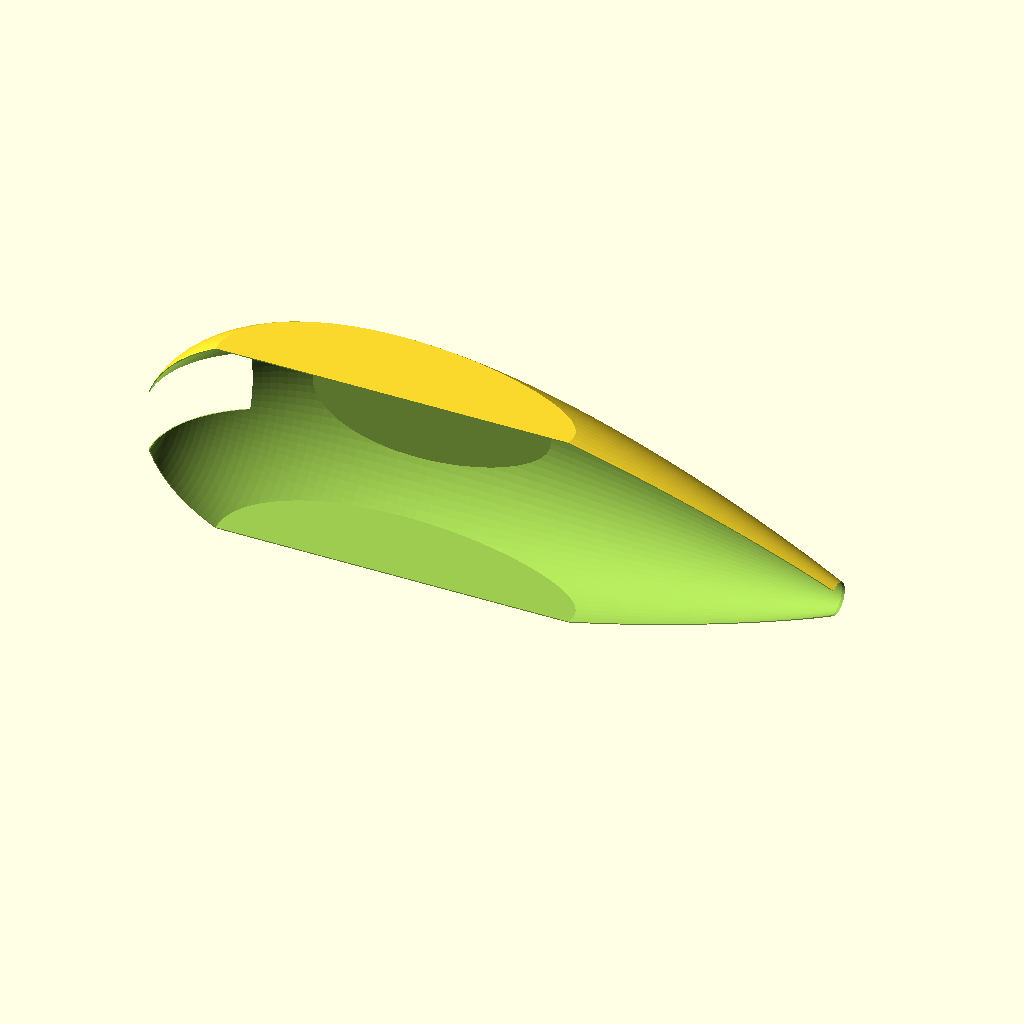
Cell 1: the model at its default parameters.
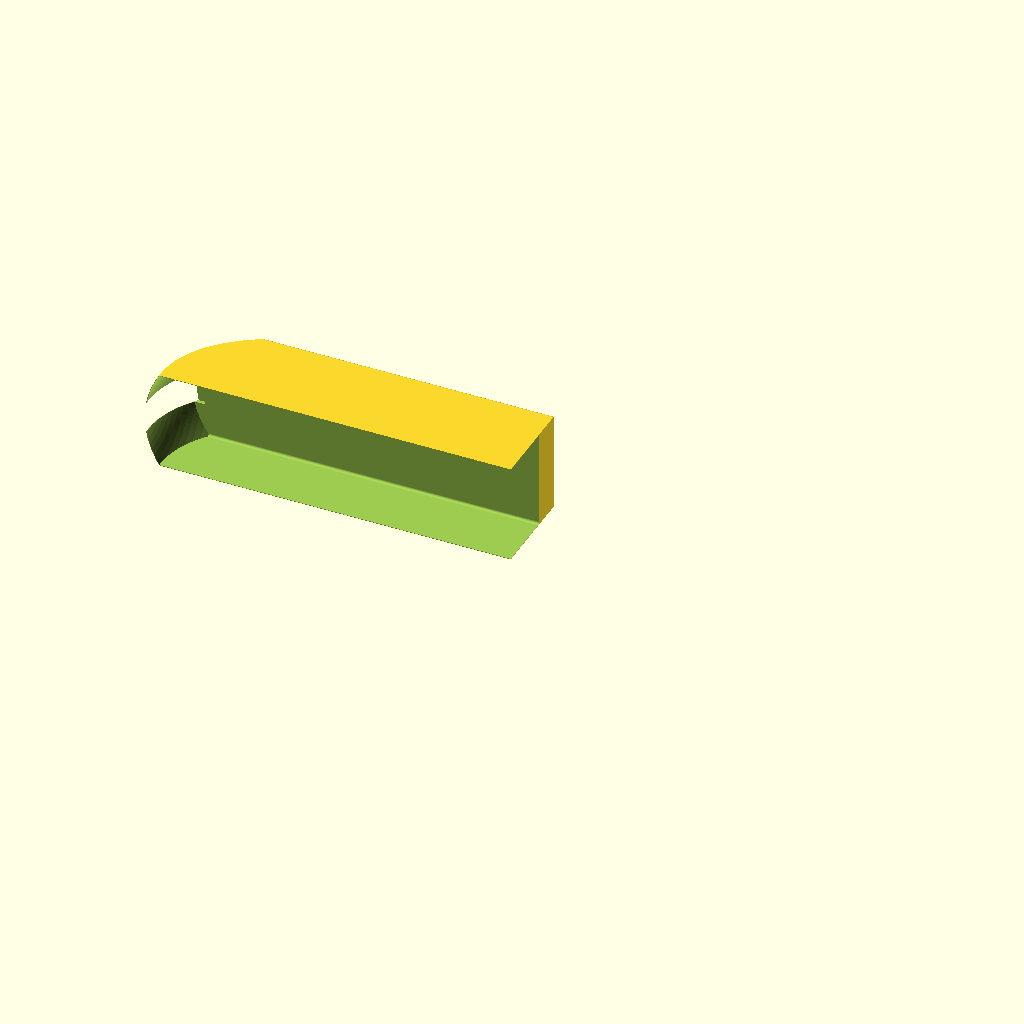
Cell 2 — length_of_drop set to 1160, the other parameters unchanged.
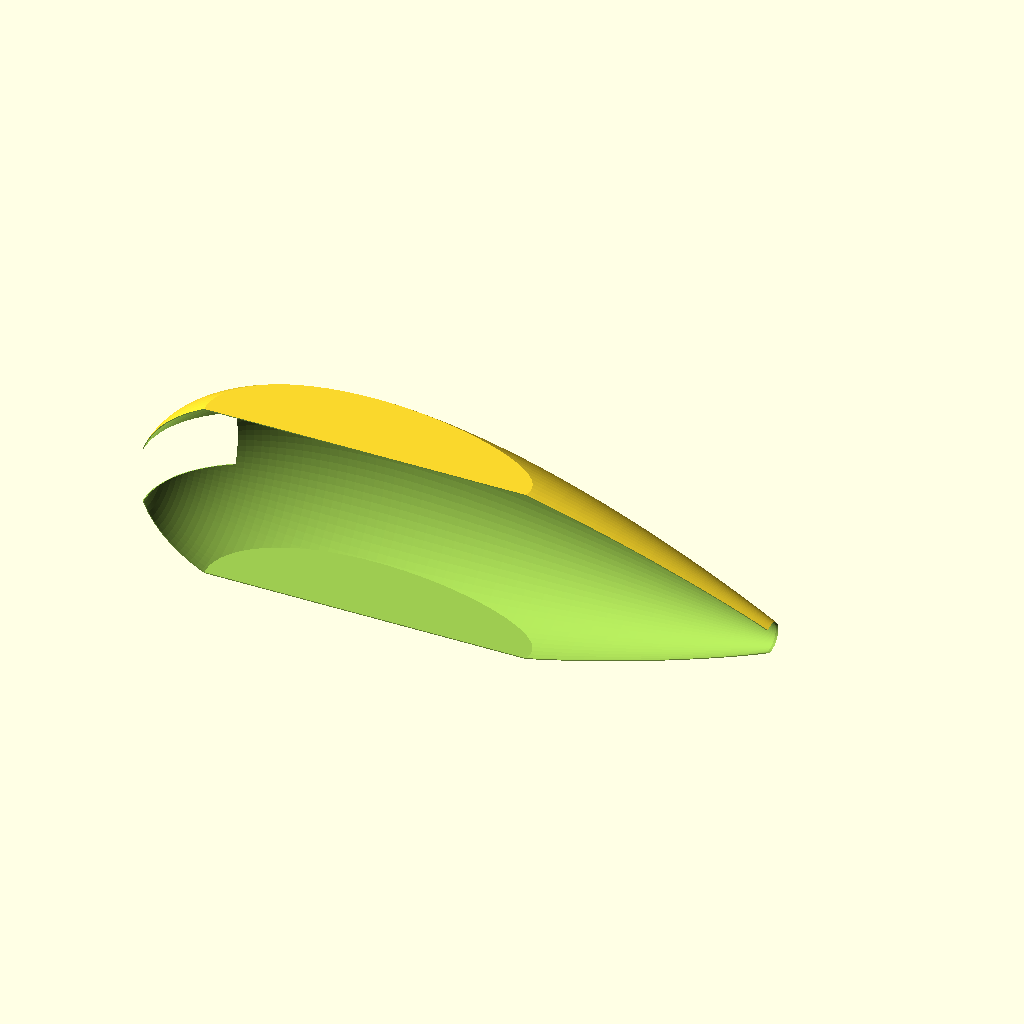
Cell 3 — y_size set to 200, the other parameters unchanged.
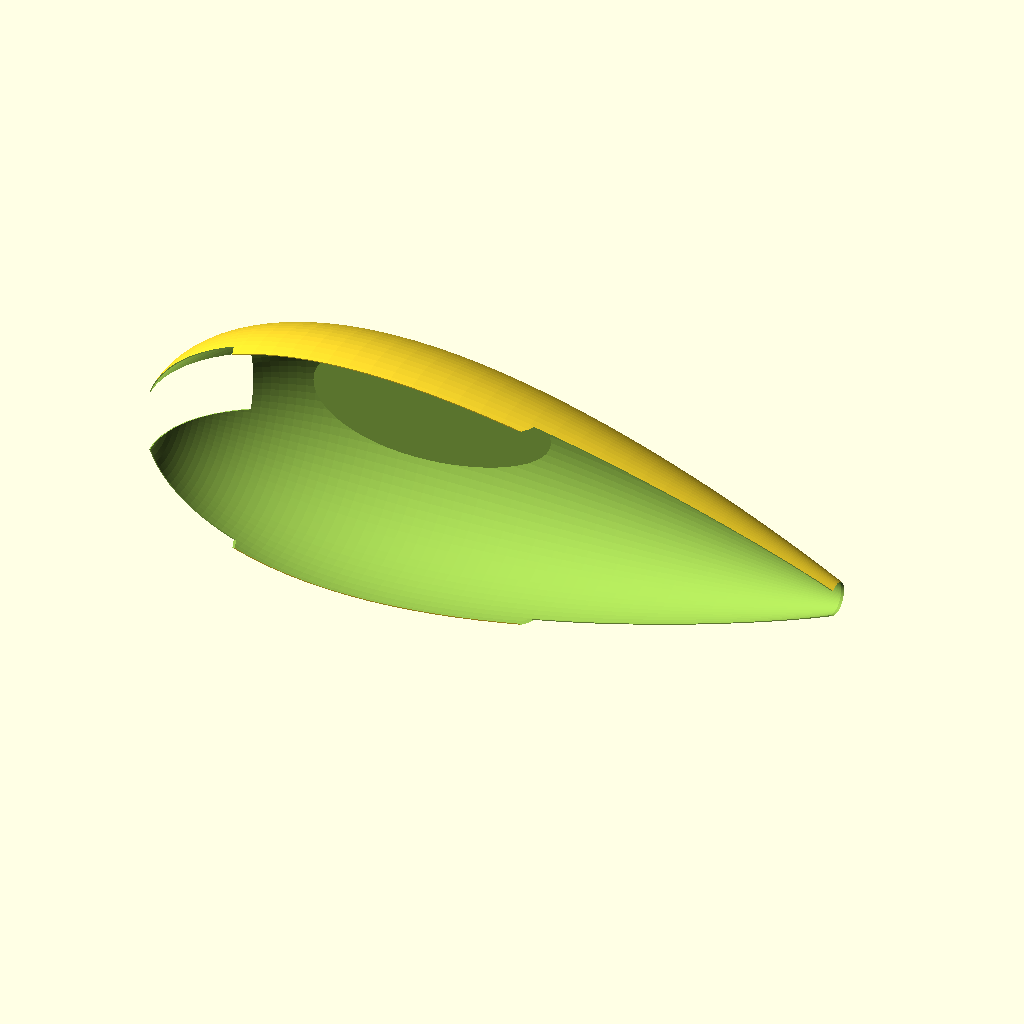
Cell 4 — z_size set to 300, the other parameters unchanged.
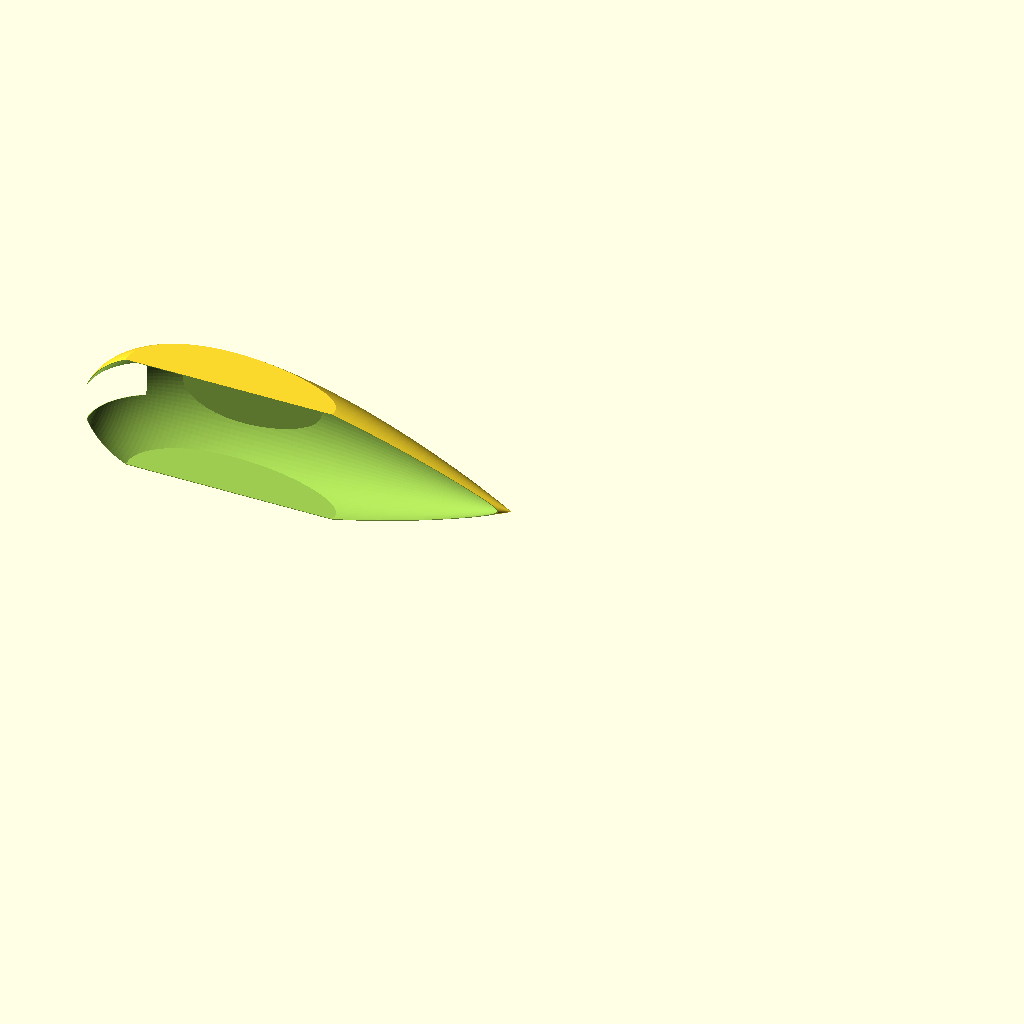
Cell 5 — x_size set to 1160, the other parameters unchanged.
All cells are drawn from the same view direction (rotation 55°, 0°, 25°, orthographic, colour scheme Cornfield), but the view is re-fitted for each cell, so position and scale can differ between cells as well as the parameter.
Source of the model, src/666_xxxxxx.scad:
	use <./lib/naca4.scad>
include <../Parameters.scad>


    length_of_drop = 580;
    thickness = 0.8;
    y_size = 100;
    z_size = 150;
    x_size = 580;
    corner_radius = 4;
    airfoil_thickness= 35;
    scale_x = 1;
    scale_y = 1.5;
    scale_z = 1.5;

    beta = 90 - trailing_edge_angle(naca = airfoil_thickness); // calculate the angle of trailing edge
    trailing_wall= 1/(cos(beta)); //calculate lenght of wall cut relative to wall thickness
    echo(trailing_wall); // print a relative thickness of material at traling edge to wall thickness. 
difference(){
intersection () {
translate([0,0,0])
         		rotate ([0,90,0])           
                    rotate_extrude($fn = 100)
                        rotate([0,0,90])
                            difference()
                            {

                              polygon(points = airfoil_data(naca=airfoil_thickness, L =length_of_drop , N=100)); 
                              square(length_of_drop,length_of_drop); 
                            }

scale ([scale_x,scale_y,scale_z]) 
				rotate ([0,90,0])           
                   	rotate_extrude($fn = 100)
                       	rotate([0,0,90])
                            difference()
                            {

                              polygon(points = airfoil_data(naca=airfoil_thickness, L =length_of_drop , N=100)); 
                              square(length_of_drop,length_of_drop); 
                            }
                    minkowski(){                   
         	translate ([0,-(main_tube_outer_diameter/2)+1,-z_size/2])
         		cube ([x_size,y_size*scale_y,z_size]);
         	
         		rotate ([0,90,0])
             		cylinder (h = 1, r = corner_radius, $fn = 100);                   

    		}



}

//hollowing skeleton
		translate ([thickness,0,0])
            	intersection () {
                    resize([length_of_drop - thickness - trailing_wall* thickness, (length_of_drop*airfoil_thickness/100) - 2*thickness, (length_of_drop*airfoil_thickness/100) - 2*thickness], auto=true)
                 		rotate ([0,90,0])           
                            rotate_extrude($fn = 100)
                                rotate([0,0,90])
                                    difference()
                                    {

                                      polygon(points = airfoil_data(naca=airfoil_thickness, L = length_of_drop, N=200)); 
                                      square(length_of_drop, length_of_drop); 
                                    }
                 	minkowski(){                   
                     	translate ([0,-(main_tube_outer_diameter/2),-z_size/2 + thickness])
                     		cube ([x_size,y_size - thickness, z_size - 2*thickness]);
                     		rotate ([0,90,0])
                         		cylinder (h = 1, r = corner_radius, $fn = 100);                   
            		}                   
            	}
            //for front part
		translate ([-2,-1 - main_tube_outer_diameter/2,-25])
				cube ([52,y_size+10,50]);

    //for tube in back
		translate ([x_size-70,0,0])
			rotate ([0,90,0])
				cylinder (h = 80, r1 = main_tube_outer_diameter/2, r2 = main_tube_outer_diameter/2, $fn = 200);
					
					translate ([x_size-30,-main_tube_outer_diameter,-main_tube_outer_diameter/2])		
				cube ([80,main_tube_outer_diameter, main_tube_outer_diameter]);	
    
    //for tube - propeller
		translate ([237.5 - (main_tube_outer_diameter/2),90,-main_tube_outer_diameter/2])
			rotate ([90,0,0])
				cube ([main_tube_outer_diameter, main_tube_outer_diameter,main_tube_outer_diameter]);
    			
    //for printing
		translate([0,-15- main_tube_outer_diameter/4,-170/2])
				cube ([600,15,170]);






            }
Parameter table extracted from the source (name, type, default, range or options):
length_of_drop: number, default 580
thickness: number, default 0.8
y_size: number, default 100
z_size: number, default 150
x_size: number, default 580
corner_radius: number, default 4
airfoil_thickness: number, default 35
scale_x: number, default 1
scale_y: number, default 1.5
scale_z: number, default 1.5
